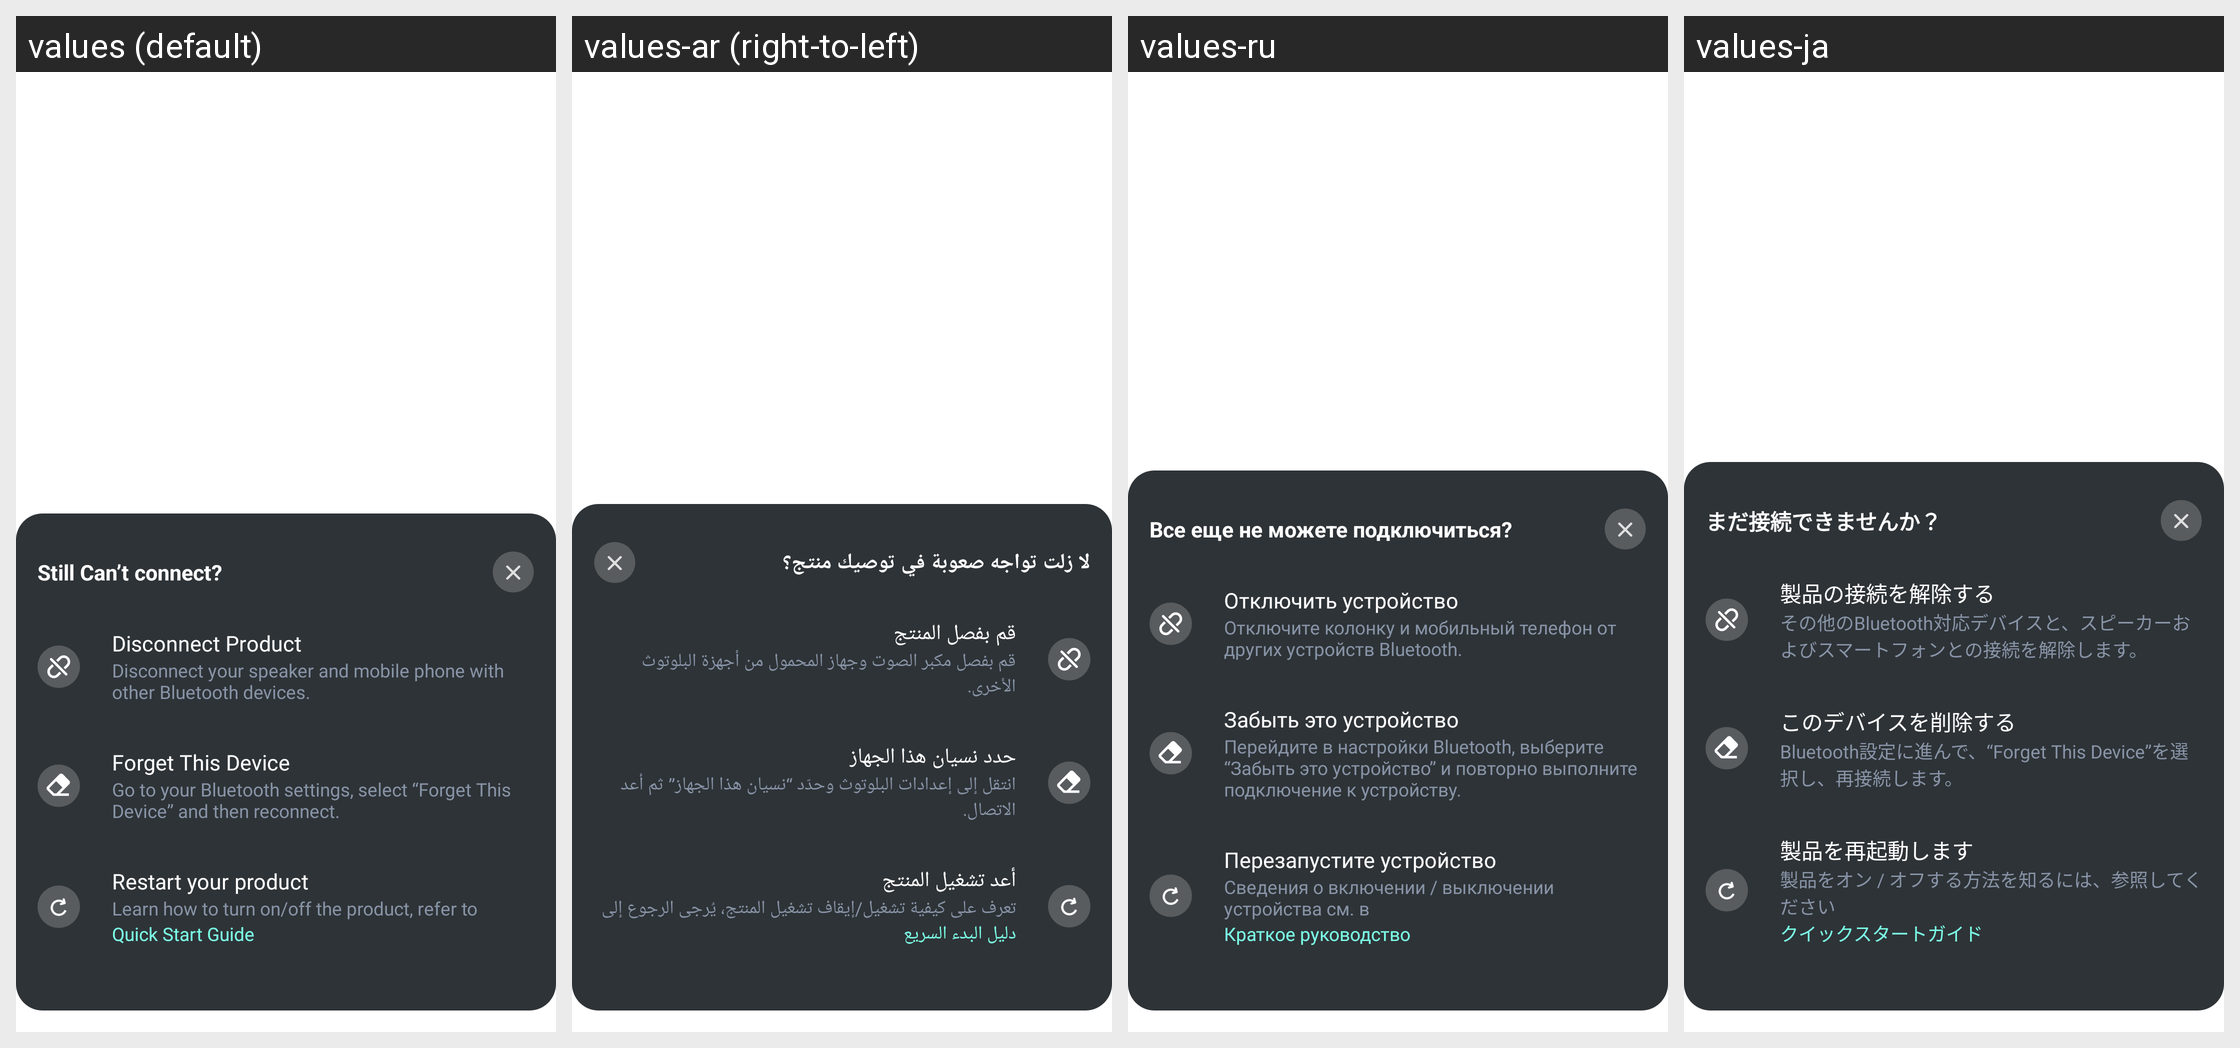

For this localized Android screen grid, give each drawn string resource with its value in every locale shown.
Android screen res/layout/fragment_bt_pair_guide.xml rendered under 4 locales, left to right: values (default), values-ar (right-to-left), values-ru, values-ja. Device: Nexus 5 (rendered at 1080×1920; each locale shown at half size, 540×960, under a caption strip naming it); theme PartyBoxTheme.
Other locales in the repository, not shown: values-af, values-as, values-da, values-de, values-es, values-es-rMX, values-fi, values-fr, values-in-rID, values-it, values-iw, values-ko, values-ne, values-nl, values-no, values-or, values-pa, values-pl, values-pt-rBR, values-pt-rPT, values-sk, values-sv, values-te, values-zh-rCN, values-zh-rTW.
Strings drawn on this screen, with the default value and each locale's value (text and hints the layout hard-codes, and strings that could not be matched under every locale, appear in the picture but are not listed):

still_cannot_connect
  values: Still Can’t connect?
  values-ar: لا زلت تواجه صعوبة في توصيك منتج؟
  values-ru: Все еще не можете подключиться?
  values-ja: まだ接続できませんか？

disconnect_product
  values: Disconnect Product
  values-ar: قم بفصل المنتج
  values-ru: Отключить устройство
  values-ja: 製品の接続を解除する

disconnect_product_desc
  values: Disconnect your speaker and mobile phone with other Bluetooth devices.
  values-ar: قم بفصل مكبر الصوت وجهاز المحمول من أجهزة البلوتوث الأخرى.
  values-ru: Отключите колонку и мобильный телефон от других устройств Bluetooth.
  values-ja: その他のBluetooth対応デバイスと、スピーカーおよびスマートフォンとの接続を解除します。

forget_this_device
  values: Forget This Device
  values-ar: حدد نسيان هذا الجهاز
  values-ru: Забыть это устройство
  values-ja: このデバイスを削除する

forget_this_device_desc
  values: Go to your Bluetooth settings, select “Forget This Device” and then reconnect.
  values-ar: انتقل إلى إعدادات البلوتوث وحدّد “نسيان هذا الجهاز” ثم أعد الاتصال.
  values-ru: Перейдите в настройки Bluetooth, выберите “Забыть это устройство” и повторно выполните подключение к устройству.
  values-ja: Bluetooth設定に進んで、“Forget This Device”を選択し、再接続します。

restart_your_product
  values: Restart your product
  values-ar: أعد تشغيل المنتج
  values-ru: Перезапустите устройство
  values-ja: 製品を再起動します

restart_your_product_desc
  values: Learn how to turn on/off the product, refer to
  values-ar: تعرف على كيفية تشغيل/إيقاف تشغيل المنتج، يُرجى الرجوع إلى
  values-ru: Сведения о включении / выключении устройства см. в
  values-ja: 製品をオン / オフする方法を知るには、参照してください

str_quick_start_guide
  values: Quick Start Guide
  values-ar: دليل البدء السريع
  values-ru: Краткое руководство
  values-ja: クイックスタートガイド
